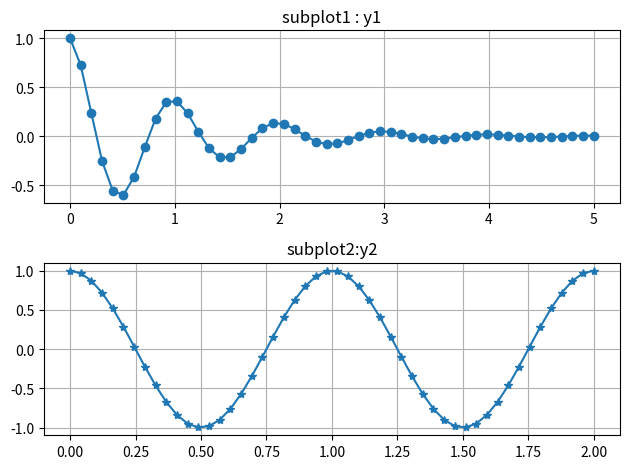

The matplotlib source for this figure:
import numpy as np
import matplotlib.pyplot as plt

x1 = np.linspace(0.0, 5.0)
x2 = np.linspace(0.0, 2.0)

y1 = np.cos(2*np.pi * x1) * np.exp(-x1)
y2 = np.cos(2*np.pi * x2)


axes1 = plt.subplot(2,1,1)
plt.plot(x1,y1, marker='o')
plt.title("subplot1 : y1")
plt.grid(True)

axes2 = plt.subplot(2,1,2)
plt.plot(x2, y2, marker='*')
plt.title("subplot2:y2")
plt.grid(True)

plt.tight_layout() # 그래프를 타이트하게 이쁘게 그려달라는 메소드

plt.show()